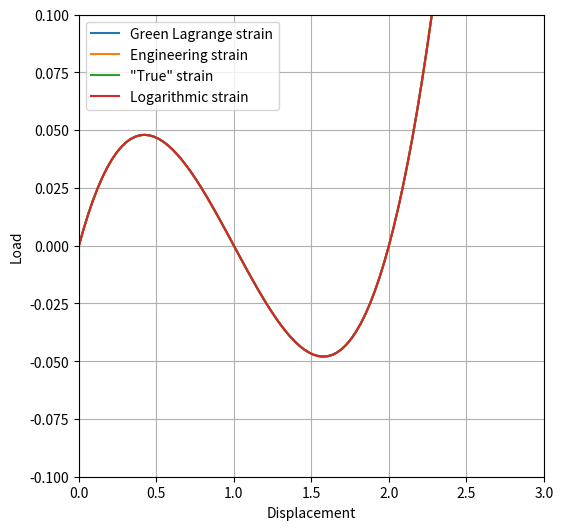

Recreate this plot in Python.
import matplotlib.pyplot as plt
import numpy as np


a = 400
b = 20
L = (a**2 + b**2)**0.5
young = 20500  # Young's modulus in MPa
h = 1
t = 653
A = h*t
EA = young*A

sintheta = b/L


def material_model(E):
    Sx = young*E
    return Sx


def get_force(delta):
    LP = (L**2 + delta**2 - 2*L*sintheta*delta)**0.5
    sinthetap = (L*sintheta-delta)/LP
    eng_strain = (L-LP)/L
    E = eng_strain + 1/2*eng_strain**2
    stress = material_model(E)
    N = stress*A
    P = 2*N*sinthetap
    return P


def get_force2(delta):
    LP = (L**2 + delta**2 - 2*L*sintheta*delta)**0.5
    sinthetap = (L*sintheta-delta)/LP
    eng_strain = (L-LP)/L
    E = eng_strain
    stress = material_model(E)
    N = stress*A
    P = 2*N*sinthetap
    return P


def get_force3(delta):
    LP = (L**2 + delta**2 - 2*L*sintheta*delta)**0.5
    sinthetap = (L*sintheta-delta)/LP
    eng_strain = (L-LP)/L
    E = np.log(eng_strain + 1)
    stress = material_model(E)
    N = stress*A
    P = 2*N*sinthetap
    return P


def get_force4(delta):
    LP = (L**2 + delta**2 - 2*L*sintheta*delta)**0.5
    sinthetap = (L*sintheta-delta)/LP
    E = np.log(LP/L)
    stress = material_model(E)
    N = stress*A
    P = 2*N*sinthetap
    return -P


fact = EA/1000
U = np.linspace(0, 3*b, 100)
F = np.array([get_force(u) for u in U])/fact
F2 = np.array([get_force2(u) for u in U])/fact
F3 = np.array([get_force3(u) for u in U])/fact
F4 = np.array([get_force4(u) for u in U])/fact
# np.savetxt('./Examples/examples_results/roof_analytical.csv', np.array([U, F]).T,
#    header='Displacement\tLoad', delimiter=',')
U = U/b
fig = plt.figure(figsize=(6, 6))
plt.plot(U, F, label='Green Lagrange strain')
plt.plot(U, F2, label='Engineering strain')
plt.plot(U, F3, label='"True" strain')
plt.plot(U, F4, label='Logarithmic strain')

plt.xlabel('Displacement')
plt.ylabel('Load')
plt.xlim(0, 3)
plt.ylim(-0.1, 0.1)
plt.savefig('roof_analytical.png', dpi=300, transparent=True)
plt.grid()
plt.legend()
plt.show()
